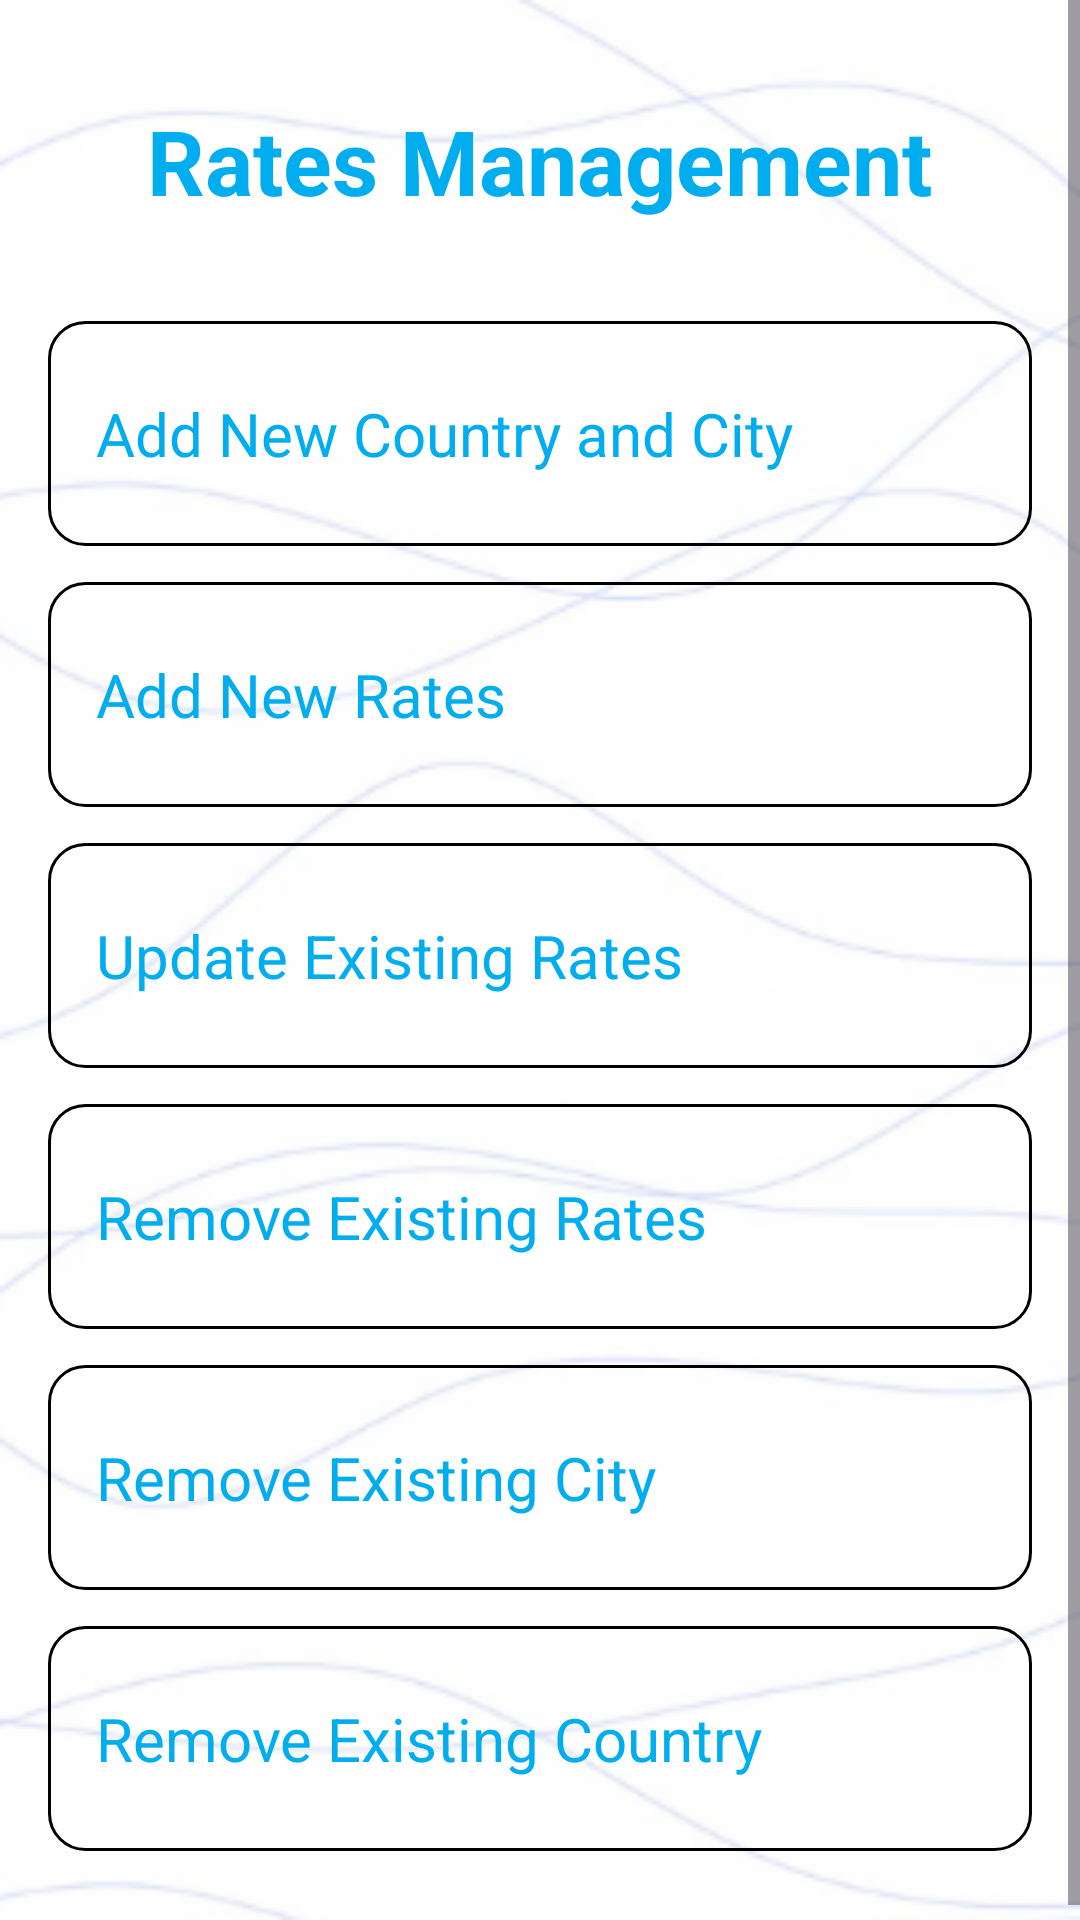

Reconstruct the res/layout file that produces this screen, plus the resources it refers to.
<!-- AndroidManifest.xml: application theme Theme.FT -->
<!-- res/layout/activity_rates_manager.xml -->
<?xml version="1.0" encoding="utf-8"?>
<androidx.constraintlayout.widget.ConstraintLayout xmlns:android="http://schemas.android.com/apk/res/android"
    xmlns:app="http://schemas.android.com/apk/res-auto"
    xmlns:tools="http://schemas.android.com/tools"
    android:id="@+id/main"
    android:layout_width="match_parent"
    android:layout_height="match_parent"
    android:background="@drawable/bkgdpic"
    tools:context=".Rates_Manager">

    <ScrollView
        android:layout_width="0dp"
        android:layout_height="0dp"
        android:fillViewport="true"
        app:layout_constraintBottom_toBottomOf="parent"
        app:layout_constraintEnd_toEndOf="parent"
        app:layout_constraintStart_toStartOf="parent"
        app:layout_constraintTop_toTopOf="parent">

        <LinearLayout
            android:layout_width="match_parent"
            android:layout_height="wrap_content"
            android:orientation="vertical"
            android:padding="16dp">

            <RelativeLayout
                android:id="@+id/rl_ratesManagement"
                android:layout_width="match_parent"
                android:layout_height="75dp"
                android:layout_marginBottom="16dp">

                <ImageView
                    android:id="@+id/img_ivBack"
                    android:layout_width="30dp"
                    android:layout_height="30dp"
                    app:srcCompat="@drawable/baseline_arrow_back_ios_24"
                    android:layout_alignParentStart="true"
                    android:layout_centerVertical="true"/>

                <TextView
                    android:id="@+id/tv_RatesManagement"
                    android:layout_width="wrap_content"
                    android:layout_height="wrap_content"
                    android:text="Rates Management"
                    android:textSize="30sp"
                    android:textColor="@color/blue"
                    android:textStyle="bold"
                    android:layout_centerHorizontal="true"
                    android:layout_centerVertical="true"/>
            </RelativeLayout>

            <RelativeLayout
                android:id="@+id/rl_addCountry"
                android:layout_width="match_parent"
                android:layout_height="75dp"
                android:clickable="true"
                android:focusable="true"
                android:padding="16dp"
                android:background="@drawable/outline_border"
                android:layout_marginBottom="12dp">

                <TextView
                    android:id="@+id/tv_addCountry"
                    android:layout_width="wrap_content"
                    android:layout_height="wrap_content"
                    android:text="Add New Country and City"
                    android:textColor="@color/blue"
                    android:textSize="20sp"
                    android:layout_alignParentStart="true"
                    android:layout_centerVertical="true"/>

                <ImageView
                    android:id="@+id/img_addCountry"
                    android:layout_width="30dp"
                    android:layout_height="30dp"
                    android:layout_alignParentEnd="true"
                    android:layout_centerVertical="true"
                    app:srcCompat="@drawable/baseline_arrow_forward_ios_24" />
            </RelativeLayout>

            <RelativeLayout
                android:id="@+id/rl_addRates"
                android:layout_width="match_parent"
                android:layout_height="75dp"
                android:padding="16dp"
                android:clickable="true"
                android:focusable="true"
                android:background="@drawable/outline_border"
                android:layout_marginBottom="12dp" >

                <TextView
                    android:id="@+id/tv_addRates"
                    android:layout_width="wrap_content"
                    android:layout_height="wrap_content"
                    android:text="Add New Rates"
                    android:textColor="@color/blue"
                    android:textSize="20sp"
                    android:layout_alignParentStart="true"
                    android:layout_centerVertical="true"/>

                <ImageView
                    android:id="@+id/img_addRates"
                    android:layout_width="30dp"
                    android:layout_height="30dp"
                    android:layout_alignParentEnd="true"
                    android:layout_centerVertical="true"
                    app:srcCompat="@drawable/baseline_arrow_forward_ios_24" />
            </RelativeLayout>

            <RelativeLayout
                android:id="@+id/rl_updateRates"
                android:layout_width="match_parent"
                android:layout_height="75dp"
                android:padding="16dp"
                android:clickable="true"
                android:focusable="true"
                android:background="@drawable/outline_border"
                android:layout_marginBottom="12dp" >

                <TextView
                    android:id="@+id/tv_updateRates"
                    android:layout_width="wrap_content"
                    android:layout_height="wrap_content"
                    android:text="Update Existing Rates"
                    android:textColor="@color/blue"
                    android:textSize="20sp"
                    android:layout_alignParentStart="true"
                    android:layout_centerVertical="true"/>

                <ImageView
                    android:id="@+id/img_updateRates"
                    android:layout_width="30dp"
                    android:layout_height="30dp"
                    android:layout_alignParentEnd="true"
                    android:layout_centerVertical="true"
                    app:srcCompat="@drawable/baseline_arrow_forward_ios_24" />
            </RelativeLayout>

            <RelativeLayout
                android:id="@+id/rl_removeRates"
                android:layout_width="match_parent"
                android:layout_height="75dp"
                android:padding="16dp"
                android:clickable="true"
                android:focusable="true"
                android:background="@drawable/outline_border"
                android:layout_marginBottom="12dp" >

                <TextView
                    android:id="@+id/tv_removeRates"
                    android:layout_width="wrap_content"
                    android:layout_height="wrap_content"
                    android:text="Remove Existing Rates"
                    android:textColor="@color/blue"
                    android:textSize="20sp"
                    android:layout_alignParentStart="true"
                    android:layout_centerVertical="true"/>

                <ImageView
                    android:id="@+id/img_removeRates"
                    android:layout_width="30dp"
                    android:layout_height="30dp"
                    android:layout_alignParentEnd="true"
                    android:layout_centerVertical="true"
                    app:srcCompat="@drawable/baseline_arrow_forward_ios_24" />
            </RelativeLayout>

            <RelativeLayout
                android:id="@+id/rl_removeCity"
                android:layout_width="match_parent"
                android:layout_height="75dp"
                android:padding="16dp"
                android:clickable="true"
                android:focusable="true"
                android:background="@drawable/outline_border"
                android:layout_marginBottom="12dp" >

                <TextView
                    android:id="@+id/tv_removeCity"
                    android:layout_width="wrap_content"
                    android:layout_height="wrap_content"
                    android:text="Remove Existing City"
                    android:textColor="@color/blue"
                    android:textSize="20sp"
                    android:layout_alignParentStart="true"
                    android:layout_centerVertical="true"/>

                <ImageView
                    android:id="@+id/img_removeCity"
                    android:layout_width="30dp"
                    android:layout_height="30dp"
                    android:layout_alignParentEnd="true"
                    android:layout_centerVertical="true"
                    app:srcCompat="@drawable/baseline_arrow_forward_ios_24" />
            </RelativeLayout>

            <RelativeLayout
                android:id="@+id/rl_removeCountry"
                android:layout_width="match_parent"
                android:layout_height="75dp"
                android:padding="16dp"
                android:clickable="true"
                android:focusable="true"
                android:background="@drawable/outline_border"
                android:layout_marginBottom="12dp" >

                <TextView
                    android:id="@+id/tv_removeCountry"
                    android:layout_width="wrap_content"
                    android:layout_height="wrap_content"
                    android:text="Remove Existing Country"
                    android:textColor="@color/blue"
                    android:textSize="20sp"
                    android:layout_alignParentStart="true"
                    android:layout_centerVertical="true"/>

                <ImageView
                    android:id="@+id/img_removeCountry"
                    android:layout_width="30dp"
                    android:layout_height="30dp"
                    android:layout_alignParentEnd="true"
                    android:layout_centerVertical="true"
                    app:srcCompat="@drawable/baseline_arrow_forward_ios_24" />
            </RelativeLayout>

        </LinearLayout>
    </ScrollView>
</androidx.constraintlayout.widget.ConstraintLayout>
<!-- resources referenced by this layout -->
<resources>
  <color name="blue">#00adee</color>
  <!-- drawable bkgdpic: png bitmap (drawable, 36714 bytes) -->
  <!-- drawable outline_border (drawable) -->
  <?xml version="1.0" encoding="utf-8"?>
  <shape xmlns:android="http://schemas.android.com/apk/res/android"
      android:shape="rectangle">
      <corners android:radius="12dp" />
      <stroke
          android:width="1dp"
          android:color="@color/black" />
  </shape>
  <style name="Theme.FT" parent="Base.Theme.FT" />
  <color name="black">#FF000000</color>
  <style name="Base.Theme.FT" parent="Theme.Material3.DayNight.NoActionBar">
          
          
      </style>
</resources>
